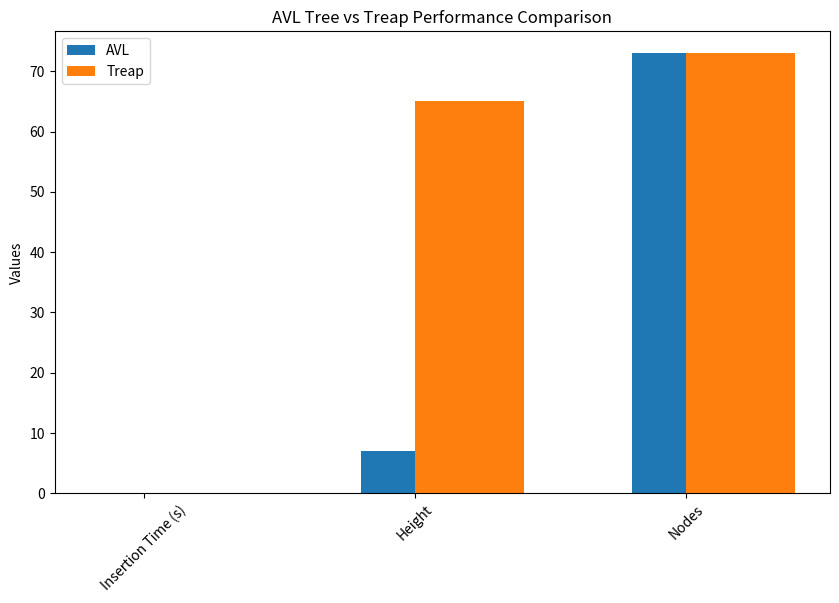
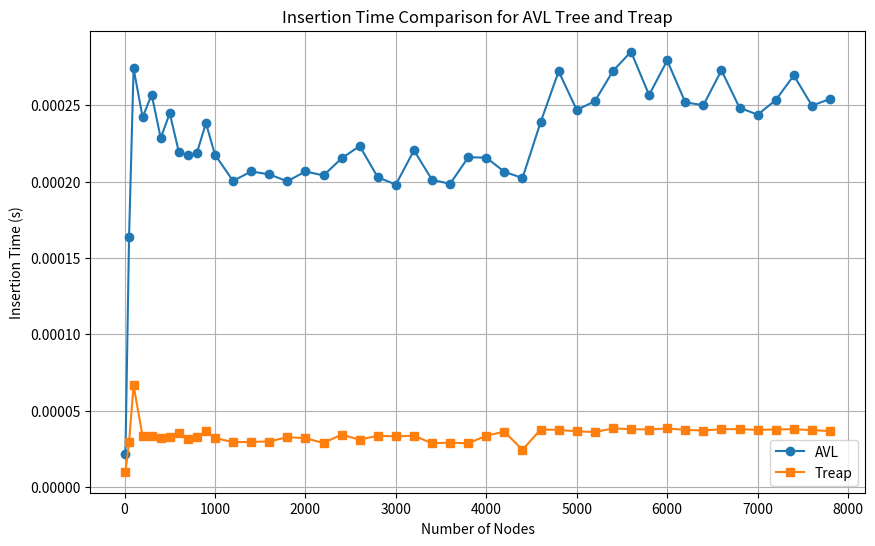

The matplotlib source for these figures, in order:
import time
import matplotlib.pyplot as plt

class TreeNode:
    def __init__(self, key, priority=0):
        self.key = key
        self.priority = priority
        self.left = None
        self.right = None
        self.height = 1

class AVLTree:
    def __init__(self):
        self.root = None
        self.nodes = 0

    def insert(self, root, key):
        if not root:
            self.nodes += 1
            return TreeNode(key)
        elif key < root.key:
            root.left = self.insert(root.left, key)
        else:
            root.right = self.insert(root.right, key)

        root.height = 1 + max(self.getHeight(root.left), self.getHeight(root.right))
        balance = self.getBalance(root)

        if balance > 1 and key < root.left.key:
            return self.rightRotate(root)
        if balance < -1 and key > root.right.key:
            return self.leftRotate(root)
        if balance > 1 and key > root.left.key:
            root.left = self.leftRotate(root.left)
            return self.rightRotate(root)
        if balance < -1 and key < root.right.key:
            root.right = self.rightRotate(root.right)
            return self.leftRotate(root)

        return root

    def getHeight(self, root):
        if not root:
            return 0
        return root.height

    def getBalance(self, root):
        if not root:
            return 0
        return self.getHeight(root.left) - self.getHeight(root.right)

    def leftRotate(self, z):
        y = z.right
        T2 = y.left
        y.left = z
        z.right = T2
        z.height = 1 + max(self.getHeight(z.left), self.getHeight(z.right))
        y.height = 1 + max(self.getHeight(y.left), self.getHeight(y.right))
        return y

    def rightRotate(self, y):
        x = y.left
        T2 = x.right
        x.right = y
        y.left = T2
        y.height = 1 + max(self.getHeight(y.left), self.getHeight(y.right))
        x.height = 1 + max(self.getHeight(x.left), self.getHeight(x.right))
        return x

class Treap:
    def __init__(self):
        self.root = None
        self.nodes = 0

    def insert(self, root, key, priority):
        if not root:
            self.nodes += 1
            return TreeNode(key, priority)
        if key < root.key:
            root.left = self.insert(root.left, key, priority)
            if root.left.priority > root.priority:
                root = self.rightRotate(root)
        else:
            root.right = self.insert(root.right, key, priority)
            if root.right.priority > root.priority:
                root = self.leftRotate(root)
        return root

    def leftRotate(self, x):
        y = x.right
        x.right = y.left
        y.left = x
        return y

    def rightRotate(self, y):
        x = y.left
        y.left = x.right
        x.right = y
        return x

# Define the nodes list before using it in the function call
nodes = [
    (50, 100), (25, 75), (75, 125), (12, 60), (37, 80),
    (63, 110), (87, 130), (6, 55), (18, 65), (31, 77),
    (43, 85), (56, 105), (68, 115), (81, 120), (93, 135), 
    (106, 140), (118, 149), (131, 76), (147, 190),
    (163, 160), (176, 170), (187, 195), (197, 198),
    (210, 180), (223, 200), (234, 169), (245, 210),
    (257, 220), (267, 235), (279, 199), (284, 180), (300, 400), (400, 500), (500, 600), (600, 700), (700, 800), 
    (800, 900), (900, 1000), (1000, 1100), (1200, 1300), (1400, 1500),
    (1600, 1700), (1800, 1900), (2000, 2100), (2200, 2300), (2400, 2500),
    (2600, 2700), (2800, 2900), (3000, 3100), (3200, 3300), (3400, 3500),
    (3600, 3700), (3800, 3900), (4000, 4100), (4200, 4300), (4400, 4500),
    (4600, 4700), (4800, 4900), (5000, 5100), (5200, 5300), (5400, 5500),
    (5600, 5700), (5800, 5900), (6000, 6100), (6200, 6300), (6400, 6500),
    (6600, 6700), (6800, 6900), (7000, 7100), (7200, 7300), (7400, 7500),
    (7600, 7700), (7800, 7900)
]

def insertNodes(treeType, nodes):
    start_time = time.time()
    if treeType == 'AVL':
        tree = AVLTree()
        for key, _ in nodes:
            tree.root = tree.insert(tree.root, key)
    else:
        tree = Treap()
        for key, priority in nodes:
            tree.root = tree.insert(tree.root, key, priority)
    end_time = time.time()
    return tree, (end_time - start_time)

avl_tree, avl_time = insertNodes('AVL', nodes)
treap, treap_time = insertNodes('Treap', nodes)

def calculate_height(root):
    if not root:
        return 0
    return 1 + max(calculate_height(root.left), calculate_height(root.right))

avl_height = calculate_height(avl_tree.root)
treap_height = calculate_height(treap.root)

metrics = {
    'Insertion Time (s)': [avl_time, treap_time],
    'Height': [avl_height, treap_height],
    'Nodes': [avl_tree.nodes, treap.nodes]
}

labels = list(metrics.keys())
avl_metrics = [metrics[label][0] for label in labels]
treap_metrics = [metrics[label][1] for label in labels]

x = range(len(labels))
fig, ax = plt.subplots(figsize=(10, 6))
ax.bar(x, avl_metrics, width=0.4, label='AVL', align='center')
ax.bar(x, treap_metrics, width=0.4, label='Treap', align='edge')
ax.set_ylabel('Values')
ax.set_title('AVL Tree vs Treap Performance Comparison')
ax.set_xticks(x)
ax.set_xticklabels(labels, rotation=45)
ax.legend()

# Generate nodes with varying sizes
node_sizes = [10, 50, 100, 200, 300, 400, 500, 600, 700, 800, 900, 1000, 1200, 1400, 1600, 1800, 2000, 2200, 2400, 2600, 2800, 3000, 3200, 3400, 3600, 3800, 4000, 4200, 4400, 4600, 4800, 5000, 5200, 5400, 5600, 5800, 6000, 6200, 6400, 6600, 6800, 7000, 7200, 7400, 7600, 7800]

avl_times = []
treap_times = []

for size in node_sizes:
    nodes_subset = nodes[:size]

    avl_tree, avl_time = insertNodes('AVL', nodes_subset)
    treap, treap_time = insertNodes('Treap', nodes_subset)

    avl_times.append(avl_time)
    treap_times.append(treap_time)

# Plotting the time graph
plt.figure(figsize=(10, 6))
plt.plot(node_sizes, avl_times, marker='o', label='AVL')
plt.plot(node_sizes, treap_times, marker='s', label='Treap')
plt.xlabel('Number of Nodes')
plt.ylabel('Insertion Time (s)')
plt.title('Insertion Time Comparison for AVL Tree and Treap')
plt.legend()
plt.grid(True)
plt.show()

